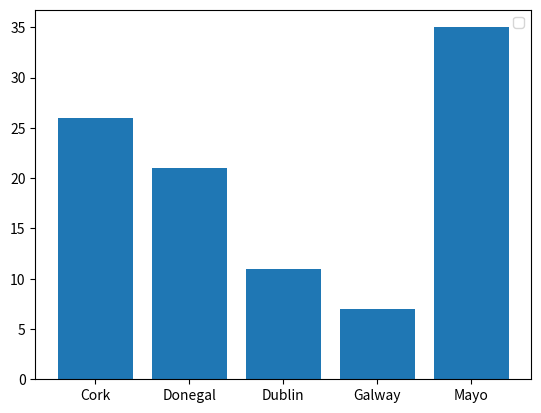

Here is the Python script that generated this plot:
# lab8.1.11_counties.py
# This program has a list of 5 counties, some counties appear more than others. 
# A pie chart is then generated of the counties.
# Author : Angela Davis

import numpy as np
import matplotlib.pyplot as plt

possible_counties = [ "Galway", "Mayo", "Cork", "Dublin", "Donegal"] ## make the array of occurences

counties = np.random.choice( possible_counties, p=[0.1, 0.3, 0.2, 0.12, 0.28], size = (100)) # # pick 100 randomly from possible counties with the frequence set in p


unique, counts = np.unique(counties, return_counts=True) # this returns a tuple of the unique values and how many times they appear

'''plt.pie(counts, labels = unique) # makes a pie chart of the counties'''
plt.bar(unique, counts)
plt.legend() # adds a legend
plt.show()

